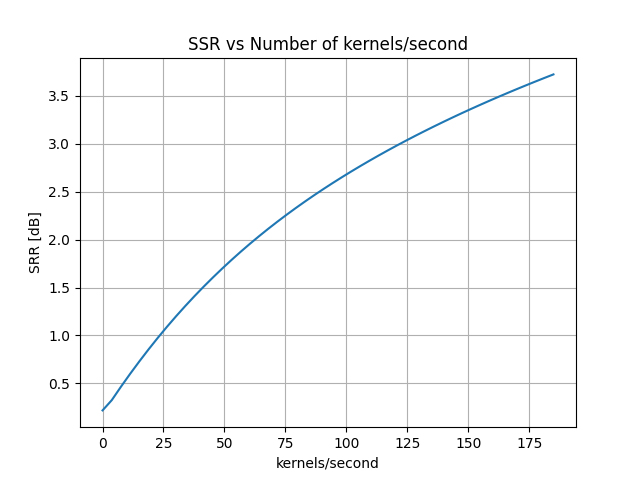

The data file committed next to this chart (first rows):
kernels_per_second	srr
0.000000000000000000e+00	2.181372081973659283e-01
3.774786510348820290e+00	3.248343379045083301e-01
7.549573020697640580e+00	4.652381283492150188e-01
1.132435953104646131e+01	6.001121410819504343e-01
1.509914604139528116e+01	7.299097334487801847e-01
1.887393255174410100e+01	8.549260254439390305e-01
2.264871906209292263e+01	9.751726294120889316e-01
2.642350557244174070e+01	1.090742484342808405e+00
3.019829208279056232e+01	1.201863335778751818e+00
3.397307859313938394e+01	1.308730878903164419e+00
3.774786510348820201e+01	1.411598003455557082e+00
4.152265161383702008e+01	1.510735960195558114e+00
4.529743812418584525e+01	1.606212704174563743e+00
4.907222463453466332e+01	1.698343550427322990e+00
5.284701114488348139e+01	1.787188028036001519e+00
5.662179765523230657e+01	1.873037554606354460e+00
6.039658416558112464e+01	1.955868949987874750e+00
6.417137067592994981e+01	2.035888050118888515e+00
6.794615718627876788e+01	2.113230820275726618e+00
7.172094369662758595e+01	2.187972517433677044e+00
7.549573020697640402e+01	2.260293323008575772e+00
7.927051671732522209e+01	2.330442378933519354e+00
8.304530322767404016e+01	2.398464996339050082e+00
8.682008973802287244e+01	2.464419508132926762e+00
9.059487624837169051e+01	2.528488851098941836e+00
9.436966275872050858e+01	2.590778469840324227e+00
9.814444926906932665e+01	2.651306116181957773e+00
1.019192357794181447e+02	2.710324871033140681e+00
1.056940222897669628e+02	2.767764553901131741e+00
1.094688088001157951e+02	2.823800837675024322e+00
1.132435953104646131e+02	2.878472212423509369e+00
1.170183818208134312e+02	2.931884387104726208e+00
1.207931683311622493e+02	2.984016573558608165e+00
1.245679548415110673e+02	3.034918767674990026e+00
1.283427413518598996e+02	3.084760626180334420e+00
1.321175278622087035e+02	3.133494226056660725e+00
1.358923143725575358e+02	3.181179803030625752e+00
1.396671008829063396e+02	3.227931418114059703e+00
1.434418873932551719e+02	3.273776828726374877e+00
1.472166739036040042e+02	3.318687384205521784e+00
1.509914604139528080e+02	3.362667432862680439e+00
1.547662469243016403e+02	3.405879449008896387e+00
1.585410334346504442e+02	3.448305902262641442e+00
1.623158199449992765e+02	3.489924315124246057e+00
1.660906064553480803e+02	3.530789314290690761e+00
1.698653929656969126e+02	3.570943274856379634e+00
1.736401794760457449e+02	3.610425828318336805e+00
1.774149659863945487e+02	3.649278278689262578e+00
1.811897524967433810e+02	3.687496717572646965e+00
1.849645390070921849e+02	3.725159297189545082e+00
